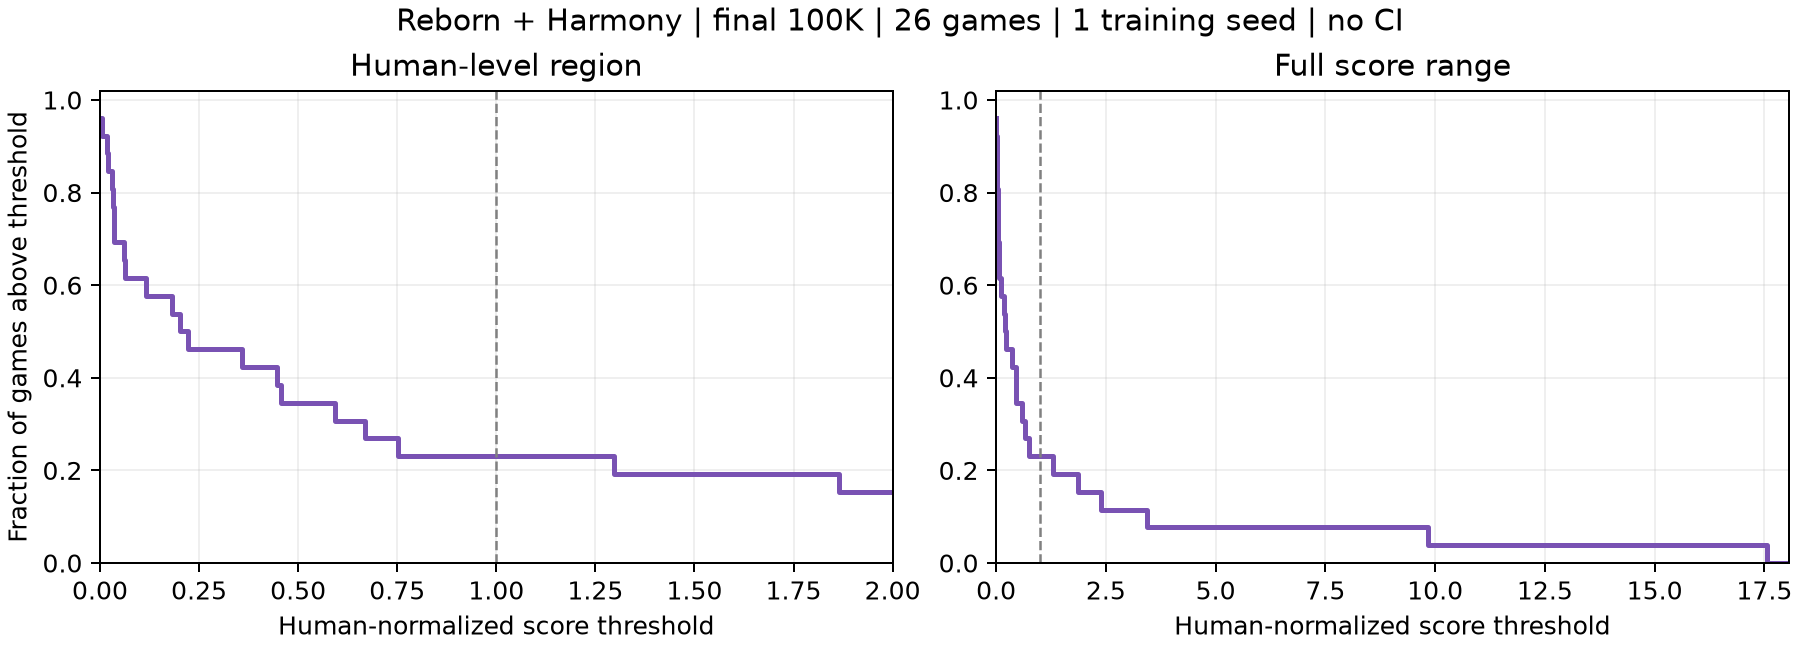

The table this chart was drawn from, first rows:
threshold_hns, fraction_games_strictly_above
0.0, 0.9615
0.00402, 0.9231
0.01674, 0.8846
0.02116, 0.8462
0.03056, 0.8077
0.03194, 0.7692
0.03507, 0.7308
0.03545, 0.6923
0.04513, 0.6923
0.05942, 0.6538
0.06183, 0.6154
0.09027, 0.6154
0.1151, 0.5769
0.1354, 0.5769
0.1805, 0.5769
0.1824, 0.5385
0.201, 0.5
0.2215, 0.4615
0.2257, 0.4615
0.2708, 0.4615
0.3159, 0.4615
0.3581, 0.4231
0.3611, 0.4231
0.4062, 0.4231
0.4473, 0.3846
0.4513, 0.3846
0.4574, 0.3462
0.4965, 0.3462
0.5416, 0.3462
0.5868, 0.3462
0.5935, 0.3077
0.6319, 0.3077
0.669, 0.2692
0.677, 0.2692
0.7222, 0.2692
0.7529, 0.2308
0.7673, 0.2308
0.8124, 0.2308
0.8576, 0.2308
0.9027, 0.2308
0.9478, 0.2308
0.993, 0.2308
1.038, 0.2308
1.083, 0.2308
1.128, 0.2308
1.174, 0.2308
1.219, 0.2308
1.264, 0.2308
1.298, 0.1923
1.309, 0.1923
1.354, 0.1923
1.399, 0.1923
1.444, 0.1923
1.489, 0.1923
1.535, 0.1923
1.58, 0.1923
1.625, 0.1923
1.67, 0.1923
1.715, 0.1923
1.76, 0.1923
... 366 more rows
